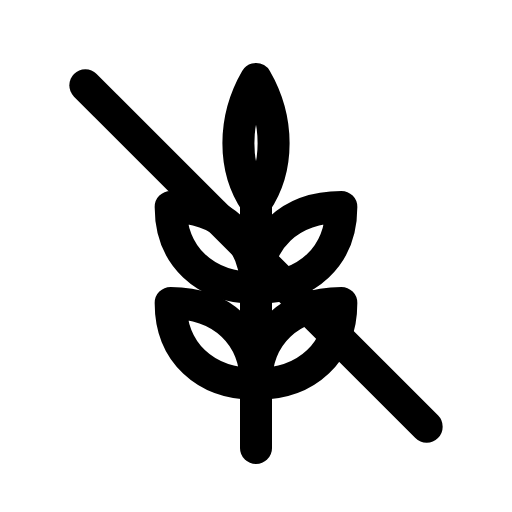
t = 0.00 s
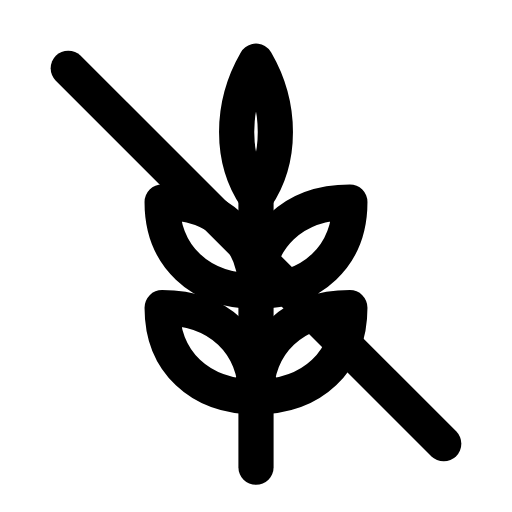
t = 0.12 s
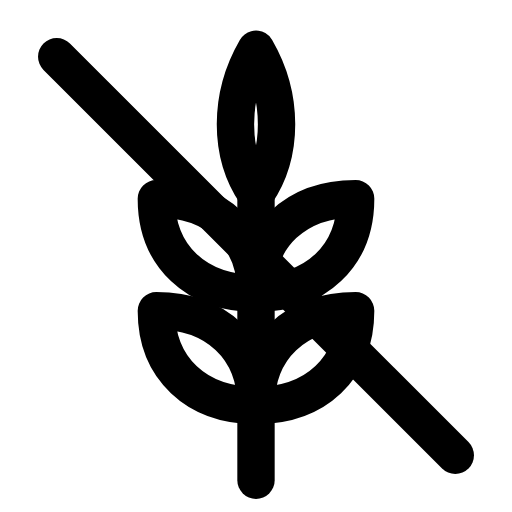
t = 0.29 s
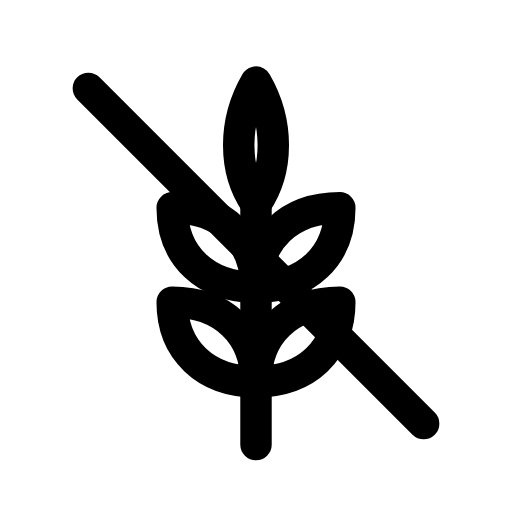
t = 0.39 s
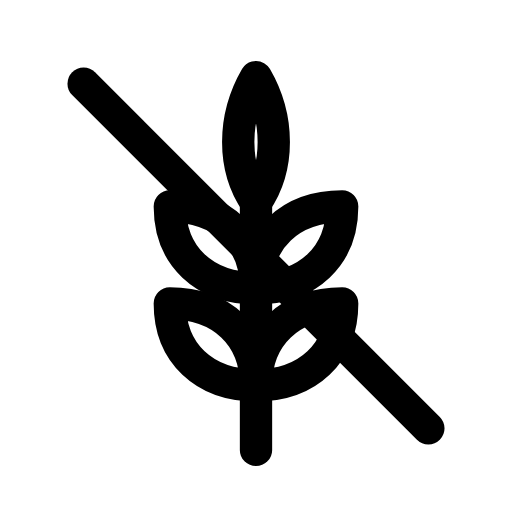
t = 0.52 s
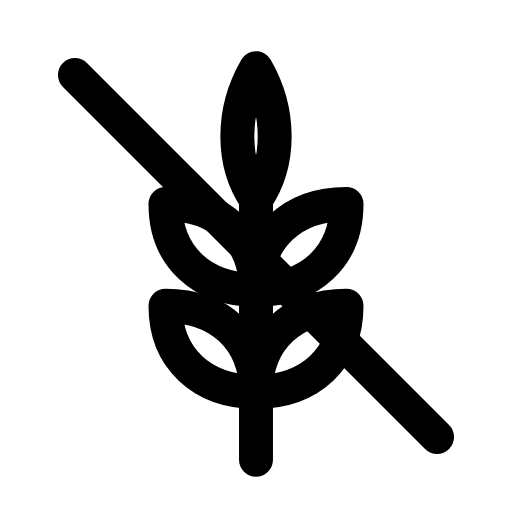
t = 0.65 s

The animated SVG that drew these frames (rendered in a browser with its animation timeline set to each time). Animation: 1 CSS @keyframes rule; one cycle of 0.80 s, repeats indefinitely.

<svg xmlns="http://www.w3.org/2000/svg" viewBox="0 0 24 24" width="24" height="24" class="rd-a-wheat-off" data-rd-animate="hover"><style>.rd-a-wheat-off{overflow:visible}.rd-a-wheat-off *{transform-box:view-box}.rd-a-wheat-off .a{transform-origin:12px 12px}@media (prefers-reduced-motion:no-preference){.rd-a-wheat-off[data-rd-animate="hover"]:hover .a,:hover>.rd-a-wheat-off[data-rd-animate="parent"] .a,.rd-a-wheat-off[data-rd-animate="play"] .a,.rd-a-wheat-off[data-rd-animate="loop"] .a{animation:rd-wheat-off-m calc(0.8s*var(--rd-speed,1)) ease-in-out}.rd-a-wheat-off[data-rd-animate="loop"] *{animation-iteration-count:infinite!important}@keyframes rd-wheat-off-m{0%,100%{scale:1}30%{scale:1.2}55%{scale:.95}75%{scale:1.07}}}</style><g fill="none" stroke="currentColor" stroke-linecap="round" stroke-linejoin="round" stroke-width="1.5"><g class="a"><path d="M12 21V9.5"/><path d="M12 9.5c-1.1-1.6-1.1-3.9 0-5.8 1.1 1.9 1.1 4.2 0 5.8z"/><path d="M12 13.5c-2.4 0-4-1.5-4-3.8 2.4 0 4 1.5 4 3.8zM12 13.5c2.4 0 4-1.5 4-3.8-2.4 0-4 1.5-4 3.8z"/><path d="M12 18c-2.4 0-4-1.5-4-3.8 2.4 0 4 1.5 4 3.8zM12 18c2.4 0 4-1.5 4-3.8-2.4 0-4 1.5-4 3.8z"/><path d="M4 4l16 16"/></g></g></svg>
